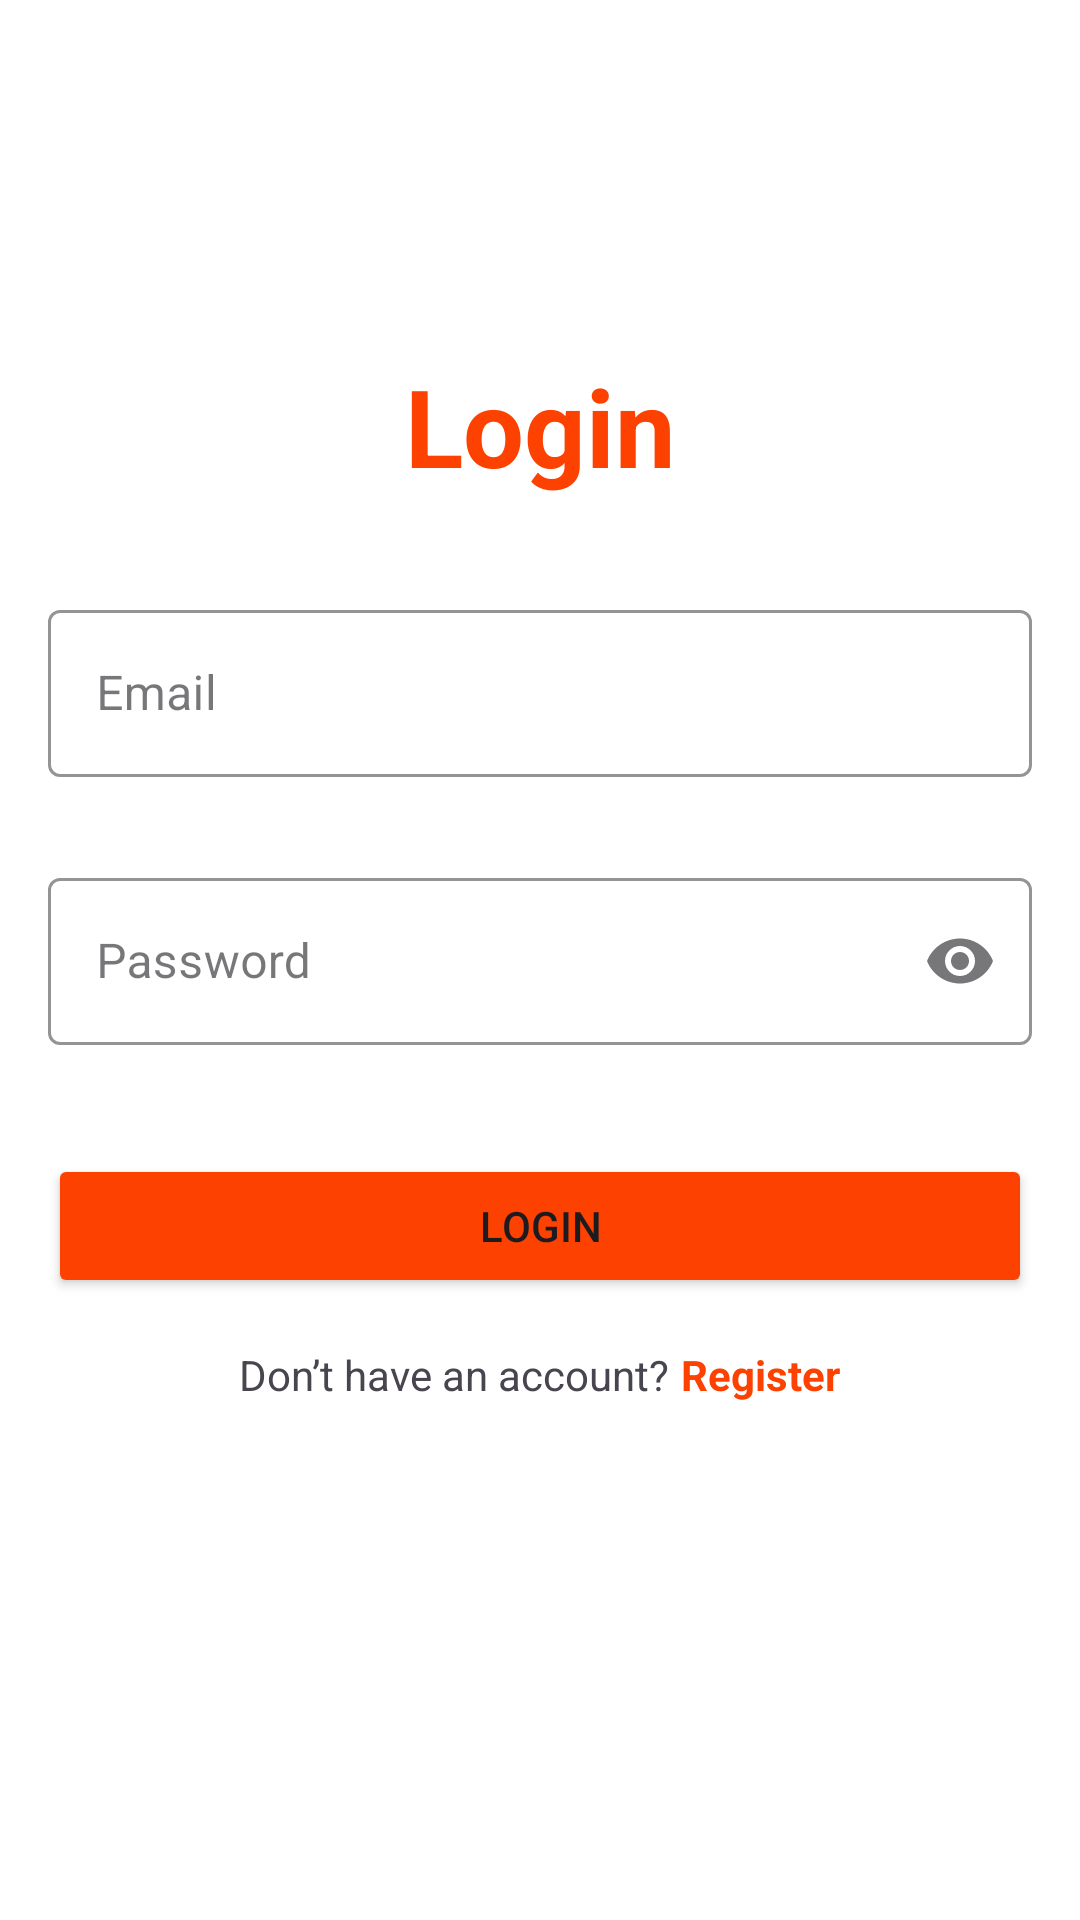

Write the Android layout XML for this screen, with the resource values it uses.
<!-- AndroidManifest.xml: application theme Theme.Teran -->
<!-- res/layout/activity_login.xml -->
<?xml version="1.0" encoding="utf-8"?>
<androidx.constraintlayout.widget.ConstraintLayout xmlns:android="http://schemas.android.com/apk/res/android"
    xmlns:app="http://schemas.android.com/apk/res-auto"
    xmlns:tools="http://schemas.android.com/tools"
    android:layout_width="match_parent"
    android:layout_height="match_parent"
    tools:context=".ui.login.LoginActivity">

    <TextView
        android:id="@+id/loginTextView"
        android:layout_width="wrap_content"
        android:layout_height="wrap_content"
        android:layout_marginBottom="32dp"
        android:text="@string/login"
        android:textColor="@color/orange"
        android:textSize="36sp"
        android:textStyle="bold"
        app:layout_constraintBottom_toTopOf="@+id/emailEdtLayout"
        app:layout_constraintEnd_toEndOf="parent"
        app:layout_constraintStart_toStartOf="parent" />

    <com.google.android.material.textfield.TextInputLayout
        android:id="@+id/emailEdtLayout"
        style="@style/Widget.MaterialComponents.TextInputLayout.OutlinedBox"
        android:layout_width="match_parent"
        android:layout_height="wrap_content"
        android:layout_marginHorizontal="16dp"
        android:layout_marginBottom="8dp"
        android:hint="@string/email"
        app:boxStrokeColor="@color/orange"
        app:hintTextColor="@color/black"
        app:errorEnabled="true"
        app:layout_constraintBottom_toTopOf="@+id/passwordEdtLayout"
        app:layout_constraintEnd_toEndOf="parent"
        app:layout_constraintStart_toStartOf="parent"
        app:startIconDrawable="@drawable/ic_email">

        <com.google.android.material.textfield.TextInputEditText
            android:id="@+id/emailEdtText"
            android:layout_width="match_parent"
            android:layout_height="wrap_content"
            android:ems="10"
            android:inputType="textEmailAddress"
            tools:ignore="SpeakableTextPresentCheck" />

    </com.google.android.material.textfield.TextInputLayout>

    <com.google.android.material.textfield.TextInputLayout
        android:id="@+id/passwordEdtLayout"
        style="@style/Widget.MaterialComponents.TextInputLayout.OutlinedBox"
        android:layout_width="0dp"
        android:layout_height="wrap_content"
        android:layout_marginHorizontal="16dp"
        android:layout_marginTop="16dp"
        android:hint="@string/password"
        app:boxStrokeColor="@color/orange"
        app:endIconMode="password_toggle"
        app:hintTextColor="@color/black"
        app:errorEnabled="true"
        app:layout_constraintBottom_toBottomOf="parent"
        app:layout_constraintEnd_toEndOf="parent"
        app:layout_constraintStart_toStartOf="parent"
        app:layout_constraintTop_toTopOf="parent"
        app:startIconDrawable="@drawable/ic_baseline_lock_24">

        <com.google.android.material.textfield.TextInputEditText
            android:id="@+id/passwordEdtText"
            android:layout_width="match_parent"
            android:layout_height="wrap_content"
            android:inputType="textPassword" />
    </com.google.android.material.textfield.TextInputLayout>

        <Button
            android:id="@+id/loginButton"
            android:layout_width="match_parent"
            android:layout_height="wrap_content"
            android:layout_marginTop="16dp"
            android:layout_marginHorizontal="16dp"
            android:backgroundTint="@color/orange"
            android:text="@string/login"
            app:layout_constraintEnd_toEndOf="parent"
            app:layout_constraintStart_toStartOf="parent"
            app:layout_constraintTop_toBottomOf="@+id/passwordEdtLayout" />

        <LinearLayout
            android:layout_width="0dp"
            android:layout_height="wrap_content"
            android:layout_marginStart="16dp"
            android:layout_marginTop="16dp"
            android:layout_marginEnd="16dp"
            android:orientation="horizontal"
            android:gravity="center"
            app:layout_constraintEnd_toEndOf="parent"
            app:layout_constraintStart_toStartOf="parent"
            app:layout_constraintTop_toBottomOf="@+id/loginButton">

            <TextView
                android:id="@+id/textView"
                android:layout_width="wrap_content"
                android:layout_height="wrap_content"
                android:layout_marginEnd="4dp"
                android:text="@string/no_account" />

            <TextView
                android:id="@+id/registerLink"
                android:layout_width="wrap_content"
                android:layout_height="wrap_content"
                android:text="@string/register"
                android:textColor="@color/orange"
                android:textStyle="bold" />
        </LinearLayout>

    <ProgressBar
        android:id="@+id/progressBarLogin"
        android:layout_width="wrap_content"
        android:layout_height="wrap_content"
        android:visibility="gone"
        app:layout_constraintBottom_toBottomOf="parent"
        app:layout_constraintEnd_toEndOf="parent"
        app:layout_constraintStart_toStartOf="parent"
        app:layout_constraintTop_toTopOf="parent" />
    <View
        android:id="@+id/progressViewLogin"
        android:visibility="gone"
        android:layout_width="match_parent"
        android:layout_height="match_parent"
        android:background="@color/loading_bg"/>
</androidx.constraintlayout.widget.ConstraintLayout>
<!-- resources referenced by this layout -->
<resources>
  <color name="black">#FF000000</color>
  <color name="loading_bg">#80000000</color>
  <color name="orange">#FC4100</color>
  <string name="email">Email</string>
  <string name="login">Login</string>
  <string name="no_account">Don’t have an account?</string>
  <string name="password">Password</string>
  <string name="register">Register</string>
  <style name="Theme.Teran" parent="Base.Theme.Teran" />
  <style name="Base.Theme.Teran" parent="Theme.Material3.DayNight">
          
          <item name="colorPrimary">@color/orange</item>
          <item name="colorSecondaryContainer">@color/pale_orange</item>
          <item name="colorOnSecondaryContainer">@color/orange</item>
          <item name="colorSurfaceContainer">@color/white</item>
  
          <item name="android:windowBackground">@color/white</item>
  
          <item name="android:statusBarColor">@color/orange</item>
  
          <item name="titleTextColor">@color/orange</item>
  
      </style>
  <color name="pale_orange">#FFECE6</color>
  <color name="white">#FFFFFFFF</color>
</resources>
